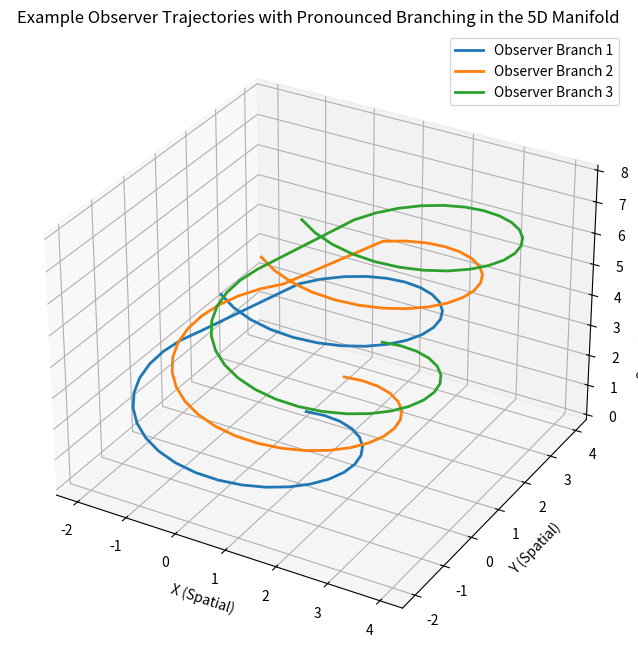

Source code (Python):
import numpy as np
import matplotlib.pyplot as plt
from mpl_toolkits.mplot3d import Axes3D

def observer_trajectory(t_values, branch_id):
    # Initialize trajectories as arrays
    x_traj = np.sin(t_values) * 2 + branch_id * 0.5  # Base oscillatory motion with initial spatial offset
    y_traj = np.cos(t_values) * 2 + branch_id * 0.5
    tau_traj = t_values * 0.5 + branch_id * 1.0  # Base τ offset (increased for clearer separation)
    
    # Introduce branching: after t=5, there is a chance to diverge further
    current_branch = branch_id
    for i, t in enumerate(t_values):
        if t > 5 and np.random.random() < 0.5:  # 50% chance of branching after t=5
            # Increase branch level (simulate divergence)
            current_branch += 1
            # Apply a jump offset to subsequent values to show branching
            x_traj[i:] += 1.0
            y_traj[i:] += 1.0
            tau_traj[i:] += 1.0
            # Break after branching once to avoid too many splits in a single trajectory
            break
    return x_traj, y_traj, tau_traj

# Generate time range for the trajectories
t_range = np.linspace(0, 10, 50)

# Create a 3D plot for observer trajectories with branching
fig2 = plt.figure(figsize=(10, 8))
ax2 = fig2.add_subplot(111, projection='3d')

# Plot trajectories for three initial branches
for branch in range(3):
    x_traj, y_traj, tau_traj = observer_trajectory(t_range, branch)
    ax2.plot(x_traj, y_traj, tau_traj, label=f'Observer Branch {branch + 1}', linewidth=2)

ax2.set_xlabel('X (Spatial)')
ax2.set_ylabel('Y (Spatial)')
ax2.set_zlabel('Conscious Observer Time (τ)')
ax2.set_title('Example Observer Trajectories with Pronounced Branching in the 5D Manifold')
ax2.legend()
plt.show()
